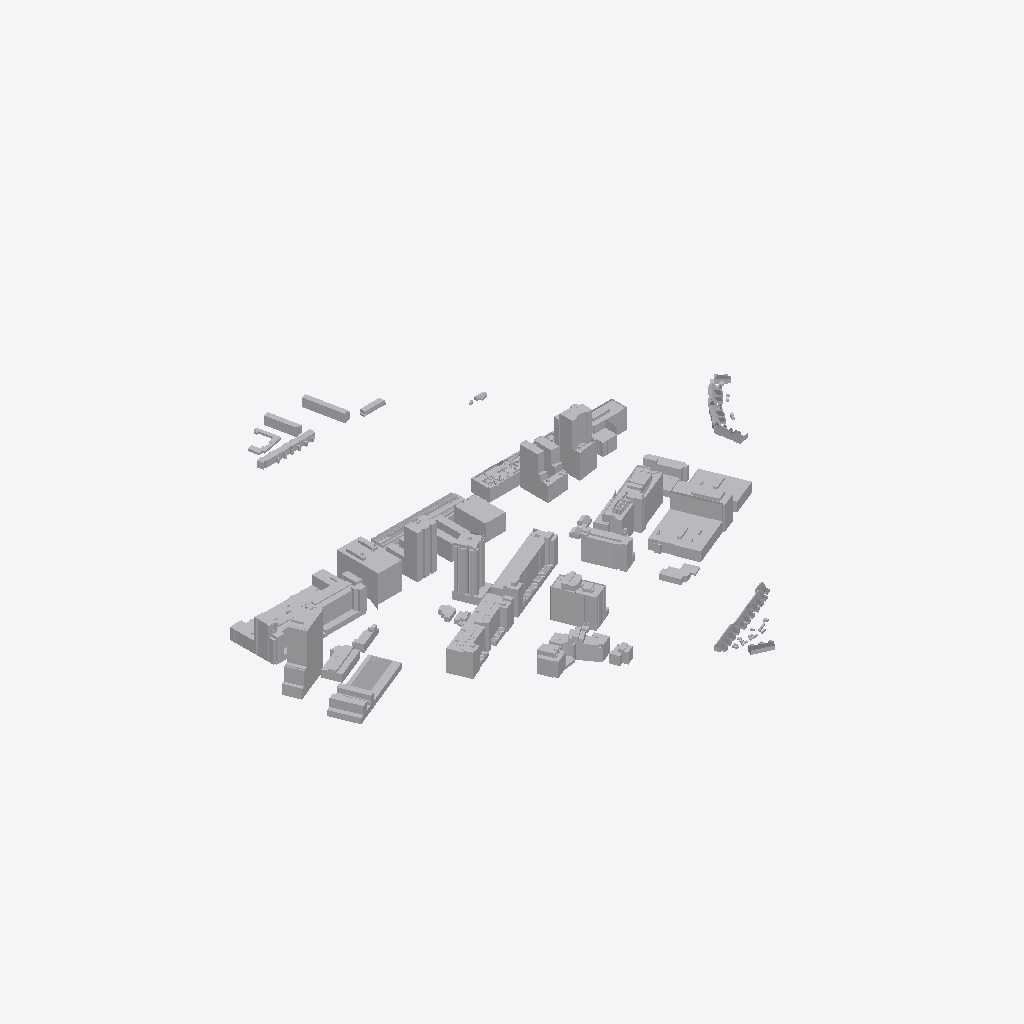
Isometric view of an IFC building model (IFC-SPF (STEP), schema IFC2X3, length unit metre), seen from the south-west, elements coloured by IFC class (only those large enough to see are counted): 84 other elements (light grey).
Extent 769.6 m × 699.6 m × 93.5 m (x, y, z). Storeys (1): Storey at 0.00 m. Elements (122): 122 IfcBuildingElementProxy.

HEADER;
FILE_DESCRIPTION(('ViewDefinition [CoordinationView_V2.0]'),'2;1');
FILE_NAME('3D-omgeving.nl-3DBAG.ifc','2025-12-18T11:10:05',('3D-omgeving.nl'),('On-Track B.V.'),'3D-omgeving.nl','OnTrack - 3Domgeving - 1.1.0','none');
FILE_SCHEMA(('IFC2X3'));
ENDSEC;
DATA;
#20=IFCPROJECT('2wk7k4eaP9owoKfrqaq9Bf',#5,'3D-omgeving.nl-3DBAG.ifc',$,$,$,$,(#11),#19);
#26=IFCSITE('0co5_riy57z9smtHym3loY',#5,'Site',$,$,#25,$,$,.ELEMENT.,$,$,$,$,$);
#32=IFCBUILDING('1$zgvfMif7Mv0vzVIvR0SG',#5,'Building',$,$,#31,$,$,.ELEMENT.,$,$,$);
#38=IFCBUILDINGSTOREY('3RpPBDSR19Ku1P0IBSVEBX',#5,'Storey',$,$,#37,$,$,.ELEMENT.,0.0);
#17870=IFCBUILDINGELEMENTPROXY('31SF0o94n4CuxihnzayKK7',#5,'0772100000302690',$,$,#16272,#17869,$,.ELEMENT.);
#3523=IFCBUILDINGELEMENTPROXY('2V2$LT3sz6_vrQmTD8M39E',#5,'0772100000297367',$,$,#2999,#3522,$,.ELEMENT.);
#11368=IFCBUILDINGELEMENTPROXY('2Gy$uhk4HFMeDCSFOHuiZW',#5,'0772100000300456',$,$,#9717,#11367,$,.ELEMENT.);
#33884=IFCBUILDINGELEMENTPROXY('1RXxjREYr7_ehJIo$yJQbs',#5,'0772100000298326',$,$,#33099,#33883,$,.ELEMENT.);
#21509=IFCBUILDINGELEMENTPROXY('3mMgEsllf7nxprMmeq2eej',#5,'0772100000299596',$,$,#18989,#21508,$,.ELEMENT.);
#34456=IFCBUILDINGELEMENTPROXY('1ZlDkmRpj3JAVZ3H51IFkq',#5,'0772100001039863',$,$,#34120,#34455,$,.ELEMENT.);
#25141=IFCBUILDINGELEMENTPROXY('3juojGBxj4TO8PzkL$9Bl2',#5,'0772100000303079',$,$,#24441,#25140,$,.ELEMENT.);
#9197=IFCBUILDINGELEMENTPROXY('2KDhaC1uf4$epbtK5At5rm',#5,'0772100001027247',$,$,#8423,#9196,$,.ELEMENT.);
#31828=IFCBUILDINGELEMENTPROXY('3qqkh796j3xx$9LRNfu6p8',#5,'0772100000298385',$,$,#30640,#31827,$,.ELEMENT.);
#14567=IFCBUILDINGELEMENTPROXY('1OKuQGM_fEag67c6OcqC$a',#5,'0772100001026631',$,$,#14044,#14566,$,.ELEMENT.);
#18973=IFCBUILDINGELEMENTPROXY('0x7JPpjmb9uguFLl7J06g5',#5,'0772100001025307',$,$,#18447,#18972,$,.ELEMENT.);
#23179=IFCBUILDINGELEMENTPROXY('3Q9laqXab6wAWkwtDLQee9',#5,'0772100001025316',$,$,#22125,#23178,$,.ELEMENT.);
#26230=IFCBUILDINGELEMENTPROXY('1YrFC5DajESghtYwtUgq_P',#5,'0772100001021331',$,$,#25989,#26229,$,.ELEMENT.);
#26798=IFCBUILDINGELEMENTPROXY('0NciFU2dj7oBwvpuNOWRnf',#5,'0772100000297913',$,$,#26246,#26797,$,.ELEMENT.);
#18431=IFCBUILDINGELEMENTPROXY('2eWksLbxv1Q9a1jbT2ZF4e',#5,'0772100001020081',$,$,#18271,#18430,$,.ELEMENT.);
#8129=IFCBUILDINGELEMENTPROXY('0ahx3t8sP16uXIcDnRpXDU',#5,'0772100001025043',$,$,#3795,#8128,$,.ELEMENT.);
#11888=IFCBUILDINGELEMENTPROXY('2HBd7$amv3oveHsGYoyBod',#5,'0772100001027063',$,$,#11384,#11887,$,.ELEMENT.);
#2573=IFCBUILDINGELEMENTPROXY('0whZZ4G_n5IA47Q9lpvM_z',#5,'0772100001013576',$,$,#1934,#2572,$,.ELEMENT.);
#14028=IFCBUILDINGELEMENTPROXY('3$SMTTslrA_eB7QPpUD09D',#5,'0772100001020193',$,$,#12801,#14027,$,.ELEMENT.);
#29919=IFCBUILDINGELEMENTPROXY('2fDPiyL8H5te9WIUf4cbGX',#5,'0772100001045867',$,$,#29731,#29918,$,.ELEMENT.);
#15296=IFCBUILDINGELEMENTPROXY('2M$k9gG7D5VewNH8w2xxFw',#5,'0772100000301565',$,$,#14925,#15295,$,.ELEMENT.);
#9701=IFCBUILDINGELEMENTPROXY('25UNBH02v4yRCjHIMj9YEe',#5,'0772100000296379',$,$,#9353,#9700,$,.ELEMENT.);
#1918=IFCBUILDINGELEMENTPROXY('0qoVnfxij62fRhoXp950JW',#5,'0772100001020080',$,$,#1790,#1917,$,.ELEMENT.);
#28845=IFCBUILDINGELEMENTPROXY('1jIueuGMTA6fENqLxJEoUv',#5,'0772100001013510',$,$,#28640,#28844,$,.ELEMENT.);
#34104=IFCBUILDINGELEMENTPROXY('1JST03WbjBpOPzwGzKt2rv',#5,'0772100001013625',$,$,#33900,#34103,$,.ELEMENT.);
#9337=IFCBUILDINGELEMENTPROXY('12NcUz67r2i97PF8lciifN',#5,'0772100000298781',$,$,#9213,#9336,$,.ELEMENT.);
#12555=IFCBUILDINGELEMENTPROXY('1MSKT7$aP5_uGkiC9nTnvz',#5,'0772100000302106',$,$,#12291,#12554,$,.ELEMENT.);
#15419=IFCBUILDINGELEMENTPROXY('1lQraJsV11Zx6vGPoa1zX_',#5,'0772100001013600',$,$,#15312,#15418,$,.ELEMENT.);
#25707=IFCBUILDINGELEMENTPROXY('1Z4vWx7u145hH1nHRjD6Mw',#5,'0772100000301928',$,$,#25555,#25706,$,.ELEMENT.);
#33083=IFCBUILDINGELEMENTPROXY('13l_GgLdj1c8I7pGuWhr$p',#5,'0772100001008092',$,$,#32916,#33082,$,.ELEMENT.);
#25494=IFCBUILDINGELEMENTPROXY('0YaJuT8FD3UBh5NKoOOm8R',#5,'0772100001021486',$,$,#25308,#25493,$,.ELEMENT.);
#14732=IFCBUILDINGELEMENTPROXY('2dluZ_Mr5C9u2bWdEFU4rS',#5,'0772100001026743',$,$,#14583,#14731,$,.ELEMENT.);
#23707=IFCBUILDINGELEMENTPROXY('1utaZA1d97xvmVEvS4rAmD',#5,'0772100000936660',$,$,#23607,#23706,$,.ELEMENT.);
#1774=IFCBUILDINGELEMENTPROXY('0wOr8Hyrj6pefnyanRwEsz',#5,'0772100000936659',$,$,#1629,#1773,$,.ELEMENT.);
#15760=IFCBUILDINGELEMENTPROXY('1oP0puVMv6JOv0N0FHp1Mc',#5,'0772100001023409',$,$,#15570,#15759,$,.ELEMENT.);
#18165=IFCBUILDINGELEMENTPROXY('2LWvUy3HDD0QBre2566vVM',#5,'0772100000900510',$,$,#18037,#18164,$,.ELEMENT.);
#21999=IFCBUILDINGELEMENTPROXY('3BZsPZSnfDi991j$sx5d5g',#5,'0772100000302462',$,$,#21835,#21998,$,.ELEMENT.);
#2877=IFCBUILDINGELEMENTPROXY('06Ovc0lTnBqwANLTd0lrum',#5,'0772100000900512',$,$,#2782,#2876,$,.ELEMENT.);
#30368=IFCBUILDINGELEMENTPROXY('0VP1kIOz1ExfCV9_vVnQzM',#5,'0772100000301865',$,$,#30233,#30367,$,.ELEMENT.);
#27411=IFCBUILDINGELEMENTPROXY('0PSucMkDv4sAltvfW0O8OJ',#5,'0772100000900513',$,$,#27326,#27410,$,.ELEMENT.);
#25541=IFCBUILDINGELEMENTPROXY('2F4k2J1Gb488TpVeYt5wp5',#5,'0772100000900072',$,$,#25510,#25540,$,.ELEMENT.);
#2766=IFCBUILDINGELEMENTPROXY('3l4KnFPWf6axDvLd_IP2Zj',#5,'0772100000301429',$,$,#2692,#2765,$,.ELEMENT.);
#18255=IFCBUILDINGELEMENTPROXY('34kKvncm53afkCCZGRcyxU',#5,'0772100000900618',$,$,#18181,#18254,$,.ELEMENT.);
#24425=IFCBUILDINGELEMENTPROXY('2UbE36uxbFuwP$uAkpesGt',#5,'0772100000302132',$,$,#24288,#24424,$,.ELEMENT.);
#23822=IFCBUILDINGELEMENTPROXY('1hqpOBXaX54BP4zmOyoWCQ',#5,'0772100000900733',$,$,#23723,#23821,$,.ELEMENT.);
#25855=IFCBUILDINGELEMENTPROXY('2eyX4jM7n3rfSZ$_Z09pRw',#5,'0772100000936796',$,$,#25723,#25854,$,.ELEMENT.);
#3779=IFCBUILDINGELEMENTPROXY('36MP516Kb3MuJ9NW9SxAzX',#5,'0772100000297401',$,$,#3655,#3778,$,.ELEMENT.);
#18021=IFCBUILDINGELEMENTPROXY('2Bfh5NyWj7AgHRwJEQ9obY',#5,'0772100000900628',$,$,#17886,#18020,$,.ELEMENT.);
#28624=IFCBUILDINGELEMENTPROXY('24hSo4ntH2vQNurjaOcyxT',#5,'0772100000936826',$,$,#28499,#28623,$,.ELEMENT.);
#29412=IFCBUILDINGELEMENTPROXY('1HviSmikjFjBE2WZ0nhLAg',#5,'0772100000297504',$,$,#29162,#29411,$,.ELEMENT.);
#29657=IFCBUILDINGELEMENTPROXY('2mddTtYeP5l8g1yGLPT8fO',#5,'0772100000297505',$,$,#29428,#29656,$,.ELEMENT.);
#32397=IFCBUILDINGELEMENTPROXY('06OEvfKobES90vBvxwUkcq',#5,'0772100000296988',$,$,#32244,#32396,$,.ELEMENT.);
#2676=IFCBUILDINGELEMENTPROXY('2c$rTa5JD9iAqqfJYdmOvP',#5,'0772100000300123',$,$,#2589,#2675,$,.ELEMENT.);
#16140=IFCBUILDINGELEMENTPROXY('14Ilxr9Y5DCv9eDJI2Cvfw',#5,'0772100000296355',$,$,#16022,#16139,$,.ELEMENT.);
#15895=IFCBUILDINGELEMENTPROXY('1fNliaRj55HvsdBJSl40ez',#5,'0772100000297480',$,$,#15776,#15894,$,.ELEMENT.);
#31955=IFCBUILDINGELEMENTPROXY('1_2juA2NDBIRewxPmgSOS0',#5,'0772100000296668',$,$,#31844,#31954,$,.ELEMENT.);
#12275=IFCBUILDINGELEMENTPROXY('3bG3ulBGzBCeEDlRnoXAOx',#5,'0772100000297726',$,$,#12056,#12274,$,.ELEMENT.);
#32113=IFCBUILDINGELEMENTPROXY('3RCUYUQ7v3p9AdgESt2jPX',#5,'0772100000296240',$,$,#31971,#32112,$,.ELEMENT.);
#23447=IFCBUILDINGELEMENTPROXY('1Pvj5FhEDFhhT37VT944fD',#5,'0772100000296242',$,$,#23240,#23446,$,.ELEMENT.);
#2983=IFCBUILDINGELEMENTPROXY('2Y6Lrl2QD1YfF6fBbeU_XB',#5,'0772100000297363',$,$,#2893,#2982,$,.ELEMENT.);
#25973=IFCBUILDINGELEMENTPROXY('1qwdiQO4rF0e55tPt5a3gA',#5,'0772100000296340',$,$,#25871,#25972,$,.ELEMENT.);
#27560=IFCBUILDINGELEMENTPROXY('27h8uqsSz849PDaTJGVnOG',#5,'0772100000296253',$,$,#27427,#27559,$,.ELEMENT.);
#16256=IFCBUILDINGELEMENTPROXY('0TRziCxsXAlhVW0nn4M2aG',#5,'0772100000297391',$,$,#16156,#16255,$,.ELEMENT.);
#32228=IFCBUILDINGELEMENTPROXY('1$rmrAEZTB7vIvUn9rPM7b',#5,'0772100000296238',$,$,#32129,#32227,$,.ELEMENT.);
#32508=IFCBUILDINGELEMENTPROXY('2gGssFy8nAdOrAEVPpv$e2',#5,'0772100000297397',$,$,#32413,#32507,$,.ELEMENT.);
#12669=IFCBUILDINGELEMENTPROXY('24sNeqONDEXg3kUoJlgean',#5,'0772100000296353',$,$,#12571,#12668,$,.ELEMENT.);
#1503=IFCBUILDINGELEMENTPROXY('1vJaCenAH1SRNAQUyRjtST',#5,'0772100000297389',$,$,#1408,#1502,$,.ELEMENT.);
#3639=IFCBUILDINGELEMENTPROXY('0tZCTBsen0UxR2uRU6UAg5',#5,'0772100000296351',$,$,#3539,#3638,$,.ELEMENT.);
#12040=IFCBUILDINGELEMENTPROXY('1BQgGvHm99PBOB3fsGPzLU',#5,'0772100000297728',$,$,#11904,#12039,$,.ELEMENT.);
#26909=IFCBUILDINGELEMENTPROXY('36kb_hlPLCzw85TlKCvqBh',#5,'0772100000297395',$,$,#26814,#26908,$,.ELEMENT.);
#24227=IFCBUILDINGELEMENTPROXY('15Xp8DE2X8AvP2YLNGosHn',#5,'0772100000297399',$,$,#24137,#24226,$,.ELEMENT.);
#27149=IFCBUILDINGELEMENTPROXY('0G1WpruaL3ivAifRz9f_lK',#5,'0772100000296338',$,$,#26925,#27148,$,.ELEMENT.);
#29146=IFCBUILDINGELEMENTPROXY('06L4jCgkP3vOHMo3kydzn6',#5,'0772100000297727',$,$,#28967,#29145,$,.ELEMENT.);
#28951=IFCBUILDINGELEMENTPROXY('2yeuXAaurFIQTt8sQt_9fR',#5,'0772100000297361',$,$,#28861,#28950,$,.ELEMENT.);
#22109=IFCBUILDINGELEMENTPROXY('3Gsj6Iv9vEnBZE0kepkf_1',#5,'0772100000297265',$,$,#22015,#22108,$,.ELEMENT.);
#30217=IFCBUILDINGELEMENTPROXY('1qswgmqAXBYRP0ZRKXaTR8',#5,'0772100000296989',$,$,#29980,#30216,$,.ELEMENT.);
#8407=IFCBUILDINGELEMENTPROXY('0JwwPwuX5DHQGh1F6pLIdT',#5,'0772100000296241',$,$,#8145,#8406,$,.ELEMENT.);
#21774=IFCBUILDINGELEMENTPROXY('1rC3DiXcX9CAYEazuOo47b',#5,'0772100000297266',$,$,#21689,#21773,$,.ELEMENT.);
#21673=IFCBUILDINGELEMENTPROXY('1szzp48o9ArOJ8fz9vsd7r',#5,'0772100000297362',$,$,#21570,#21672,$,.ELEMENT.);
#27977=IFCBUILDINGELEMENTPROXY('339Cctki5Eu8DOlxbMcHkY',#5,'0772100000296342',$,$,#27711,#27976,$,.ELEMENT.);
#28206=IFCBUILDINGELEMENTPROXY('08oPKjvFTC4wg42qkl4_oT',#5,'0772100000296237',$,$,#28083,#28205,$,.ELEMENT.);
#16006=IFCBUILDINGELEMENTPROXY('1vTMnQ9JLFCRLCS7xjLGmk',#5,'0772100000296339',$,$,#15911,#16005,$,.ELEMENT.);
#23591=IFCBUILDINGELEMENTPROXY('3T1hKIiMX7P8VUGWh$nvn$',#5,'0772100000296341',$,$,#23463,#23590,$,.ELEMENT.);
#1613=IFCBUILDINGELEMENTPROXY('0rFs9SaxHA9hdYfiG8nUq1',#5,'0772100000296239',$,$,#1519,#1612,$,.ELEMENT.);
ENDSEC;
